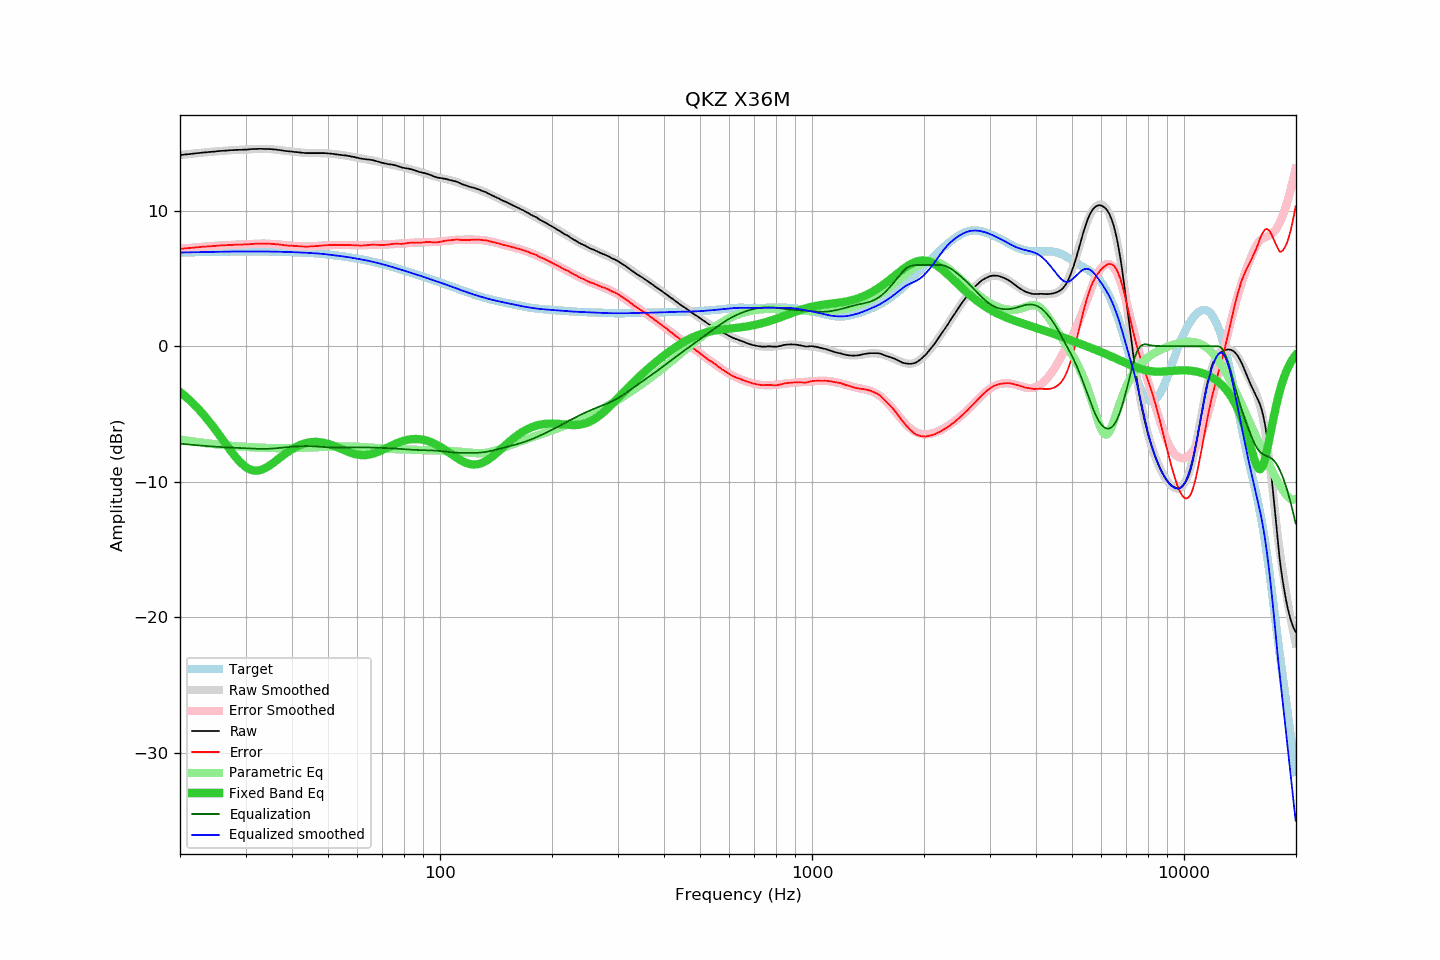

Values plotted in this chart, from the file beside it:
frequency, raw, error, smoothed, error_smoothed, equalization, parametric_eq, equalized_raw, equalized_smoothed, target
20.00, 14.12, 7.20, 14.12, 7.19, -7.19, -3.37, 6.93, 6.92, 6.92
20.20, 14.13, 7.20, 14.13, 7.20, -7.20, -3.47, 6.93, 6.93, 6.93
20.40, 14.14, 7.21, 14.14, 7.22, -7.22, -3.57, 6.93, 6.93, 6.93
20.61, 14.16, 7.23, 14.16, 7.23, -7.23, -3.67, 6.93, 6.93, 6.93
20.81, 14.17, 7.24, 14.17, 7.24, -7.24, -3.77, 6.93, 6.93, 6.93
21.02, 14.18, 7.25, 14.19, 7.25, -7.25, -3.87, 6.93, 6.94, 6.94
21.23, 14.19, 7.25, 14.20, 7.26, -7.26, -3.98, 6.93, 6.94, 6.94
21.44, 14.21, 7.27, 14.21, 7.27, -7.27, -4.10, 6.94, 6.94, 6.94
21.66, 14.22, 7.28, 14.22, 7.28, -7.28, -4.21, 6.94, 6.94, 6.94
21.87, 14.23, 7.29, 14.24, 7.29, -7.29, -4.33, 6.94, 6.94, 6.95
22.09, 14.25, 7.30, 14.25, 7.30, -7.30, -4.45, 6.95, 6.95, 6.95
22.31, 14.26, 7.31, 14.26, 7.31, -7.31, -4.58, 6.95, 6.95, 6.95
22.54, 14.27, 7.32, 14.27, 7.32, -7.32, -4.70, 6.95, 6.95, 6.95
22.76, 14.29, 7.34, 14.29, 7.33, -7.33, -4.84, 6.96, 6.95, 6.95
22.99, 14.30, 7.35, 14.30, 7.34, -7.34, -4.97, 6.96, 6.95, 6.96
23.22, 14.31, 7.35, 14.31, 7.35, -7.35, -5.11, 6.96, 6.96, 6.96
23.45, 14.32, 7.36, 14.32, 7.36, -7.36, -5.25, 6.96, 6.96, 6.96
23.69, 14.33, 7.37, 14.33, 7.37, -7.37, -5.39, 6.96, 6.96, 6.96
23.92, 14.34, 7.38, 14.34, 7.38, -7.38, -5.54, 6.96, 6.96, 6.96
24.16, 14.35, 7.39, 14.36, 7.39, -7.39, -5.69, 6.96, 6.97, 6.97
24.40, 14.36, 7.39, 14.37, 7.40, -7.40, -5.84, 6.96, 6.97, 6.97
24.65, 14.37, 7.40, 14.38, 7.41, -7.41, -6.00, 6.96, 6.97, 6.97
24.89, 14.38, 7.41, 14.39, 7.42, -7.42, -6.16, 6.97, 6.97, 6.97
25.14, 14.40, 7.43, 14.40, 7.42, -7.42, -6.32, 6.98, 6.97, 6.98
25.39, 14.41, 7.43, 14.41, 7.43, -7.43, -6.48, 6.98, 6.98, 6.98
25.65, 14.42, 7.44, 14.42, 7.44, -7.44, -6.64, 6.98, 6.98, 6.98
25.91, 14.43, 7.45, 14.43, 7.45, -7.45, -6.81, 6.98, 6.98, 6.98
26.16, 14.44, 7.46, 14.44, 7.45, -7.45, -6.97, 6.99, 6.98, 6.98
26.43, 14.44, 7.46, 14.45, 7.46, -7.46, -7.14, 6.98, 6.99, 6.99
26.69, 14.45, 7.46, 14.46, 7.47, -7.47, -7.30, 6.98, 6.99, 6.99
26.96, 14.46, 7.47, 14.46, 7.47, -7.47, -7.47, 6.99, 6.99, 6.99
27.23, 14.47, 7.48, 14.47, 7.48, -7.48, -7.63, 6.99, 6.99, 6.99
27.50, 14.48, 7.49, 14.48, 7.49, -7.49, -7.79, 7.00, 6.99, 6.99
27.77, 14.48, 7.49, 14.48, 7.49, -7.49, -7.94, 6.99, 6.99, 6.99
28.05, 14.49, 7.50, 14.49, 7.50, -7.50, -8.09, 7.00, 6.99, 7.00
28.33, 14.50, 7.50, 14.49, 7.50, -7.50, -8.23, 7.00, 6.99, 7.00
28.62, 14.50, 7.50, 14.50, 7.50, -7.50, -8.37, 7.00, 7.00, 7.00
28.90, 14.51, 7.51, 14.51, 7.51, -7.51, -8.50, 7.00, 7.00, 7.00
29.19, 14.51, 7.51, 14.51, 7.52, -7.52, -8.62, 7.00, 7.00, 7.00
29.48, 14.51, 7.51, 14.52, 7.52, -7.52, -8.73, 6.99, 7.00, 7.00
29.78, 14.52, 7.52, 14.53, 7.53, -7.53, -8.83, 6.99, 7.00, 7.00
30.08, 14.52, 7.52, 14.53, 7.53, -7.53, -8.92, 6.99, 7.00, 7.00
30.38, 14.53, 7.53, 14.54, 7.54, -7.54, -9.00, 6.99, 7.00, 7.00
30.68, 14.54, 7.54, 14.54, 7.54, -7.54, -9.06, 7.00, 7.00, 7.00
30.99, 14.55, 7.55, 14.55, 7.55, -7.55, -9.11, 7.00, 7.00, 7.00
31.30, 14.56, 7.56, 14.56, 7.56, -7.56, -9.15, 7.01, 7.00, 7.00
31.61, 14.56, 7.56, 14.56, 7.56, -7.56, -9.17, 7.00, 7.00, 7.00
31.93, 14.57, 7.57, 14.57, 7.57, -7.57, -9.18, 7.00, 7.00, 7.00
32.24, 14.57, 7.57, 14.57, 7.57, -7.57, -9.18, 7.00, 7.00, 7.00
32.57, 14.58, 7.58, 14.57, 7.57, -7.57, -9.17, 7.01, 7.00, 7.00
32.89, 14.58, 7.58, 14.58, 7.58, -7.58, -9.14, 7.00, 7.00, 7.00
33.22, 14.58, 7.58, 14.58, 7.58, -7.58, -9.10, 7.00, 7.00, 7.00
33.55, 14.57, 7.57, 14.58, 7.58, -7.58, -9.05, 6.99, 7.00, 7.00
33.89, 14.57, 7.57, 14.57, 7.58, -7.58, -9.00, 6.99, 7.00, 7.00
34.23, 14.57, 7.58, 14.57, 7.57, -7.57, -8.93, 7.00, 7.00, 7.00
34.57, 14.56, 7.57, 14.57, 7.57, -7.57, -8.86, 6.99, 7.00, 6.99
34.92, 14.56, 7.57, 14.56, 7.56, -7.56, -8.78, 7.00, 6.99, 6.99
35.27, 14.55, 7.56, 14.55, 7.56, -7.56, -8.70, 6.99, 6.99, 6.99
35.62, 14.54, 7.55, 14.54, 7.55, -7.55, -8.61, 6.99, 6.99, 6.99
35.97, 14.53, 7.54, 14.53, 7.54, -7.54, -8.52, 6.99, 6.99, 6.99
... 635 more rows
